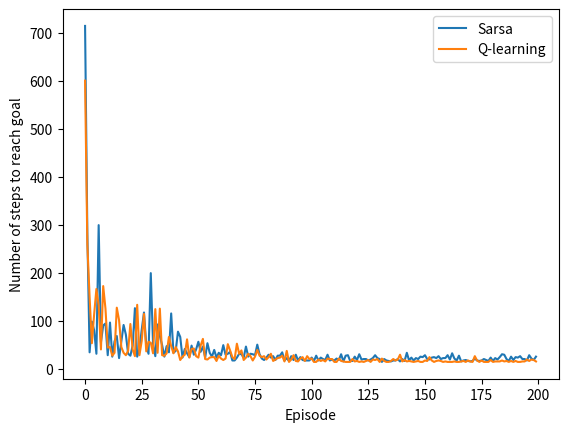

The script that saved this image:
import numpy as np
from enum import Enum
import matplotlib.pyplot as plt

class Action(Enum):
    UP = 0
    DOWN = 1
    LEFT = 2
    RIGHT = 3

class Environment:
    def __init__(self, starting_state):
        self.wind = [0, 0, 0, 1, 1, 1, 2, 2, 1, 0]
        self.goal = (7, 3)
        self.state = starting_state

    def adjust_position(self):
        # X position
        if self.state[0] < 0:
            self.state = (0, self.state[1])
        elif self.state[0] > 9:
            self.state = (9, self.state[1])

        # Y Position
        if self.state[1] < 0:
            self.state = (self.state[0], 0)
        elif self.state[1] > 6:
            self.state = (self.state[0], 6)

    def take_action(self, action):
        # Move agent from action
        if action == Action.UP:
            self.state = (self.state[0], self.state[1] + 1)
        elif action == Action.DOWN:
            self.state = (self.state[0], self.state[1] - 1)
        elif action == Action.LEFT:
            self.state = (self.state[0] - 1, self.state[1])
        elif action == Action.RIGHT:
            self.state = (self.state[0] + 1, self.state[1])
        else:
            print("ERROR: INVALID ACTION SELECTED!")
        self.adjust_position()

        # Move agent from wind
        if self.state != self.goal:
            self.state = (self.state[0], self.state[1] + self.wind[self.state[0]])
            self.adjust_position()

        if self.state == self.goal:
            return 0
        return -1

class SarsaAgent:
    def __init__(self, alpha, epsilon):
        self.alpha = alpha
        self.epsilon = epsilon
        self.Q = np.zeros((10, 7, 4))

    def take_step(self, environment):
        s = environment.state

        # Select action epsilon-greedily
        a = np.argmax(self.Q[s[0], s[1], :])
        if np.random.rand() < self.epsilon:
            a = np.random.randint(0, 4)
        r = environment.take_action(Action(a))

        # Update Q
        s_prime = environment.state
        a_prime = np.argmax(self.Q[s_prime[0], s_prime[1], :])
        if np.random.rand() < self.epsilon:
            a_prime = np.random.randint(0, 4)
        self.Q[s[0], s[1], a] += self.alpha * (r + self.Q[s_prime[0], s_prime[1], a_prime] - self.Q[s[0], s[1], a])

        # Check if goal has been reached
        if r == 0:
            return True
        return False

class QLearningAgent:
    def __init__(self, alpha, epsilon):
        self.alpha = alpha
        self.epsilon = epsilon
        self.Q = np.zeros((10, 7, 4))

    def take_step(self, environment):
        s = environment.state

        # Select action epsilon-greedily
        a = np.argmax(self.Q[s[0], s[1], :])
        if np.random.rand() < self.epsilon:
            a = np.random.randint(0, 4)
        r = environment.take_action(Action(a))

        # Update Q
        s_prime = environment.state
        self.Q[s[0], s[1], a] += self.alpha * (r + np.max(self.Q[s_prime[0], s_prime[1], :]) - self.Q[s[0], s[1], a])

        # Check if goal has been reached
        if r == 0:
            return True
        return False

if __name__ == "__main__":
    NUM_EPISODES = 200
    MAX_NUM_STEPS = 1000
    ALPHA = 0.5
    EPSILON = 0.1
    STARTING_STATE = (0, 3)

    agents = [
        SarsaAgent(ALPHA, EPSILON),
        QLearningAgent(ALPHA, EPSILON)
    ]
    num_steps = np.zeros((len(agents), NUM_EPISODES))

    # Agents learning
    for agent_index, agent in enumerate(agents):
        for episode in range(NUM_EPISODES):
            environment = Environment(STARTING_STATE)
            for num_steps[agent_index, episode] in range(MAX_NUM_STEPS):
                at_goal = agent.take_step(environment)
                if at_goal:
                    break

    # Plot results
    plt.plot(range(NUM_EPISODES), num_steps[0, :], label="Sarsa")
    plt.plot(range(NUM_EPISODES), num_steps[1, :], label="Q-learning")
    plt.legend()
    plt.xlabel("Episode")
    plt.ylabel("Number of steps to reach goal")
    plt.show()
